The GitHub repository ncuong23102k5/Phan-loai-rac-thai- contains a labelled image folder "dataset" with 2 categories: huu co, tai che. Examples follow, each with its label.

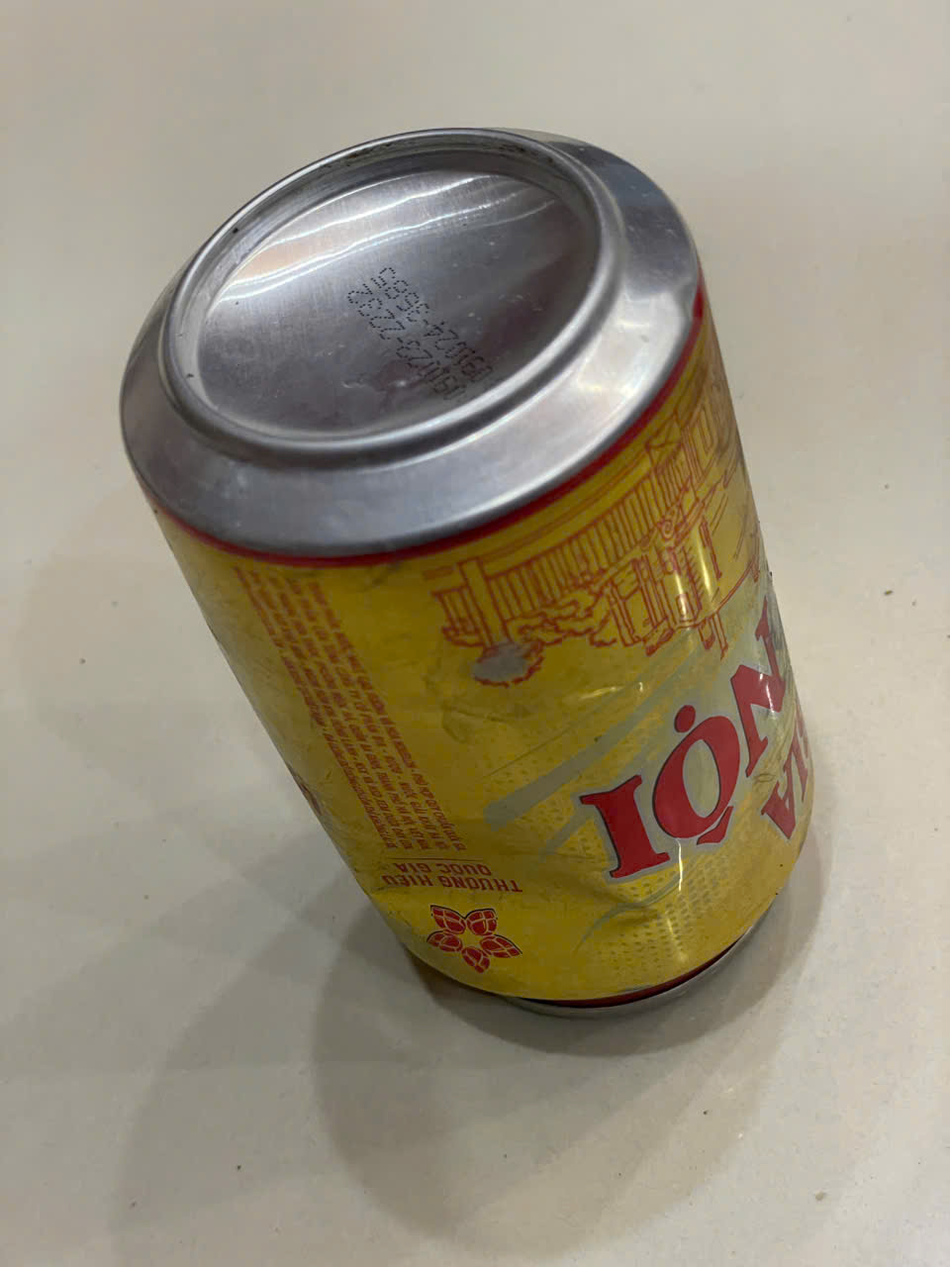
Label: tai che

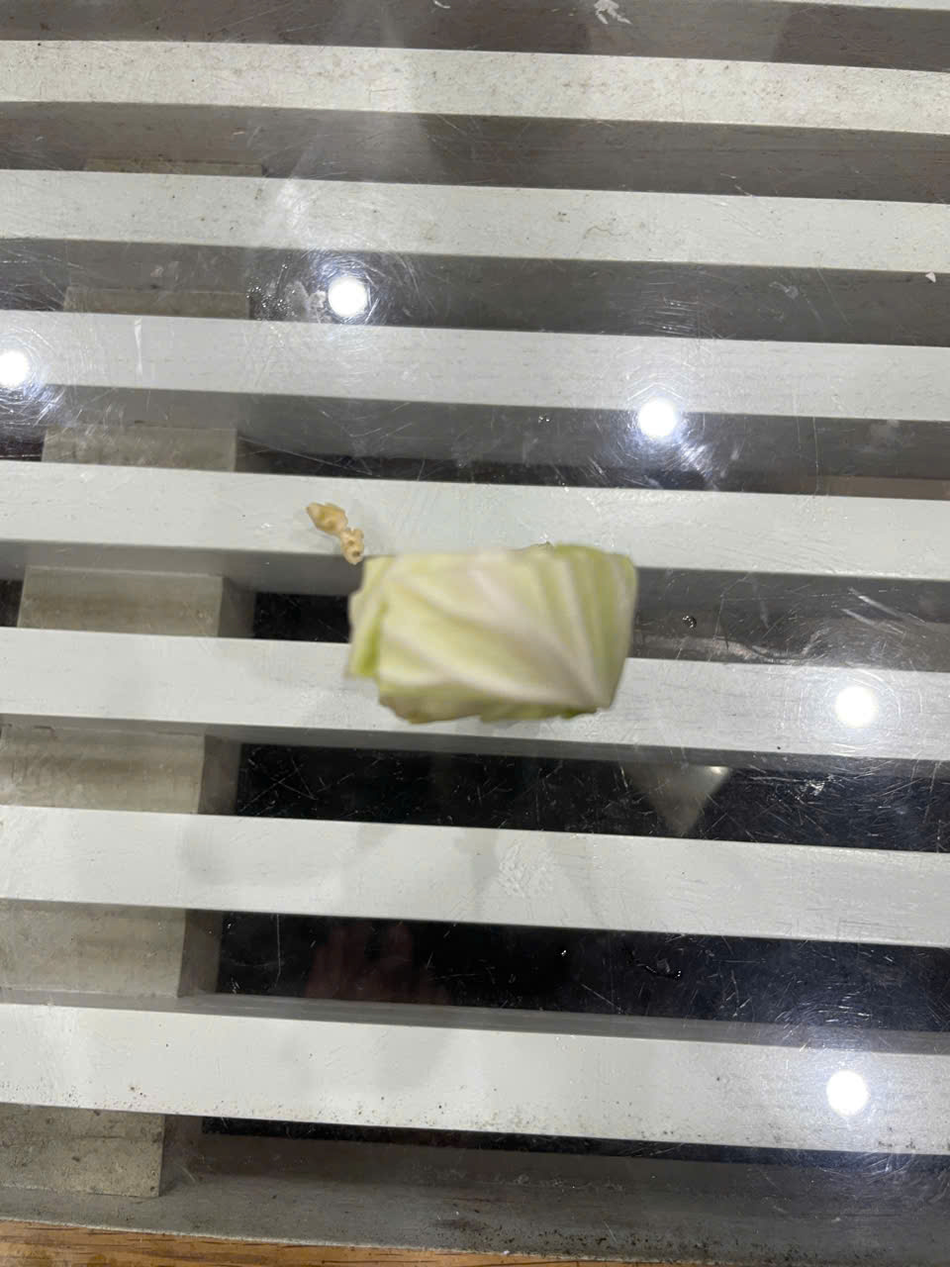
Label: huu co

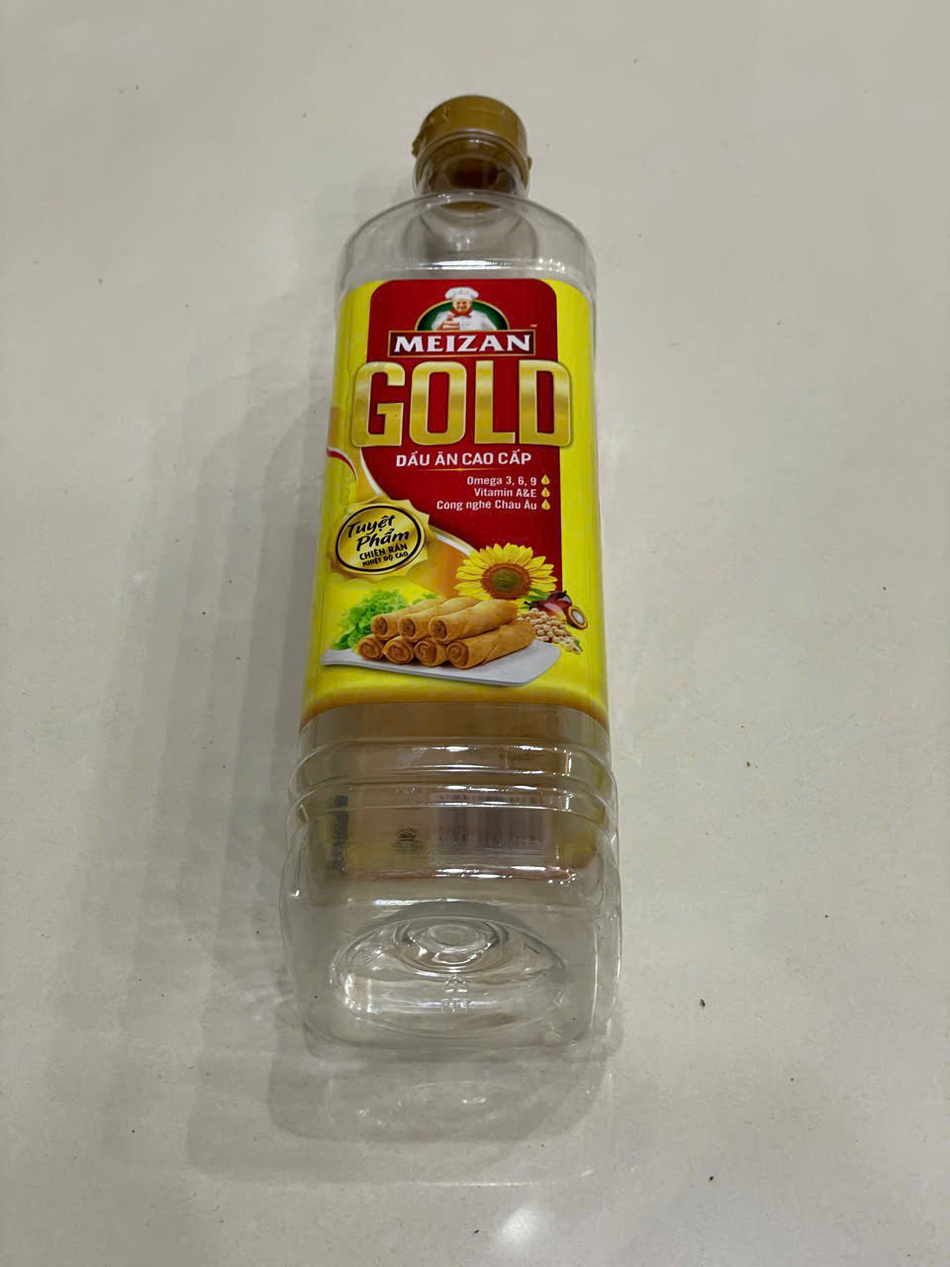
Label: tai che

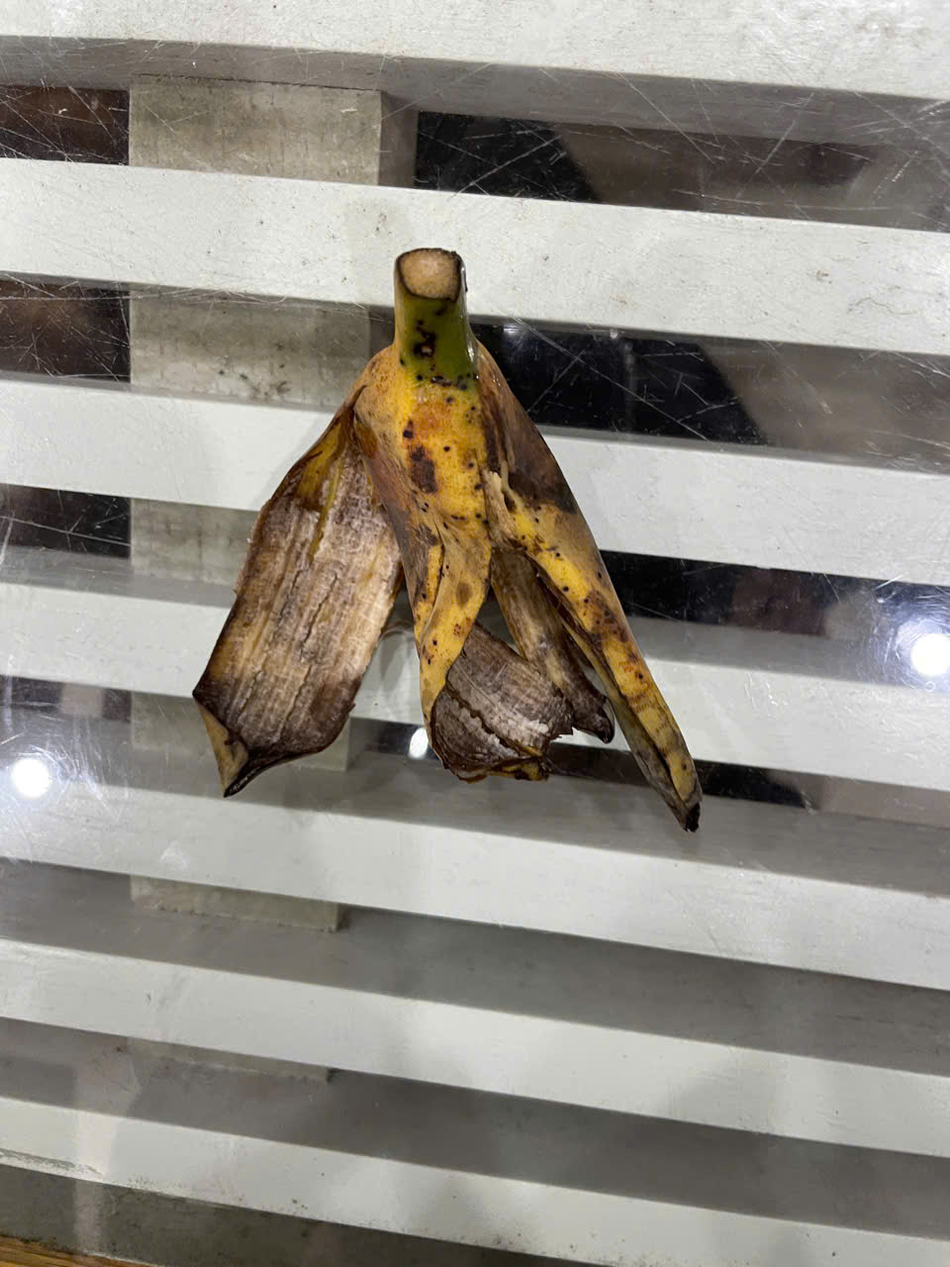
Label: huu co

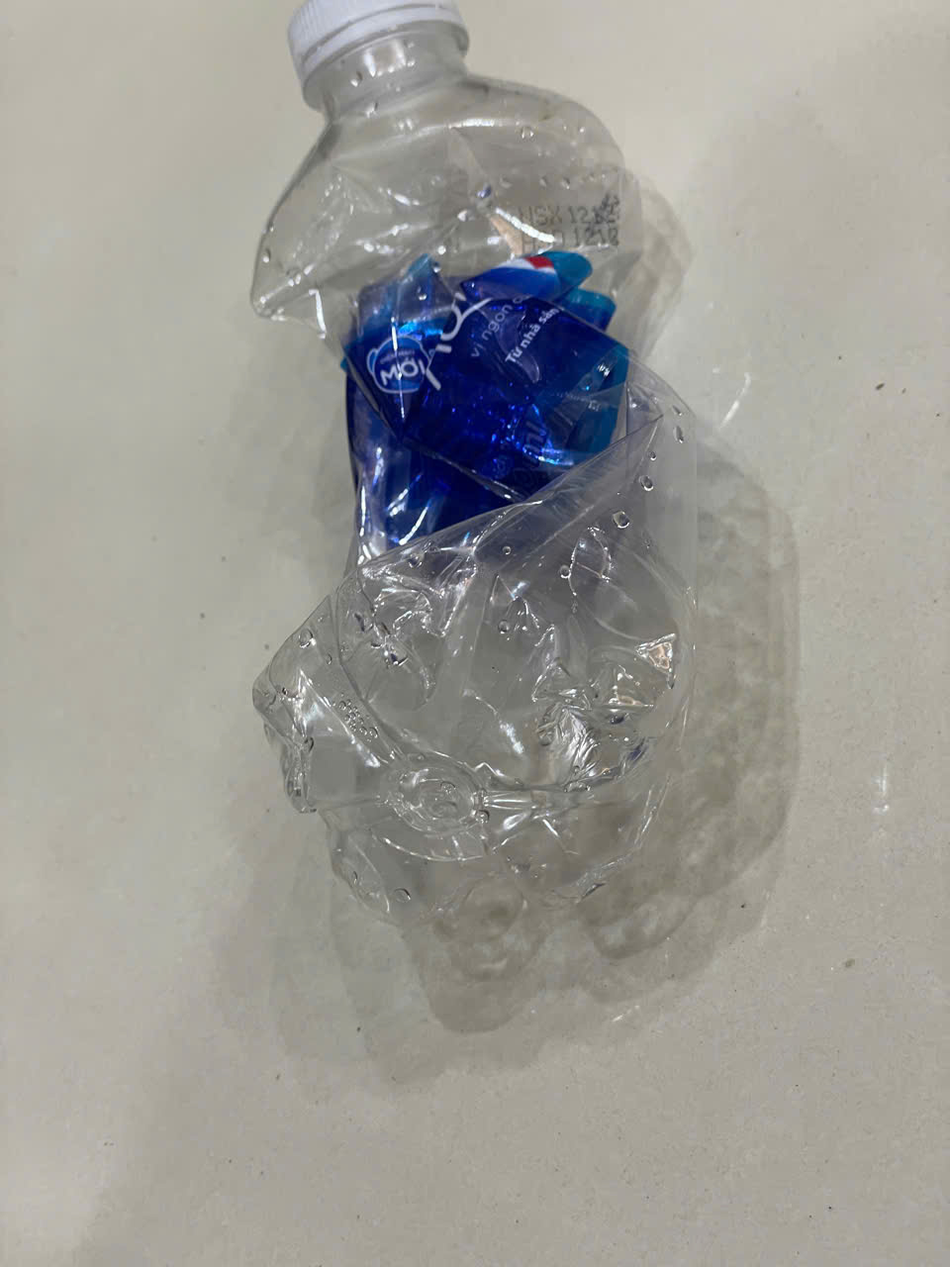
Label: tai che

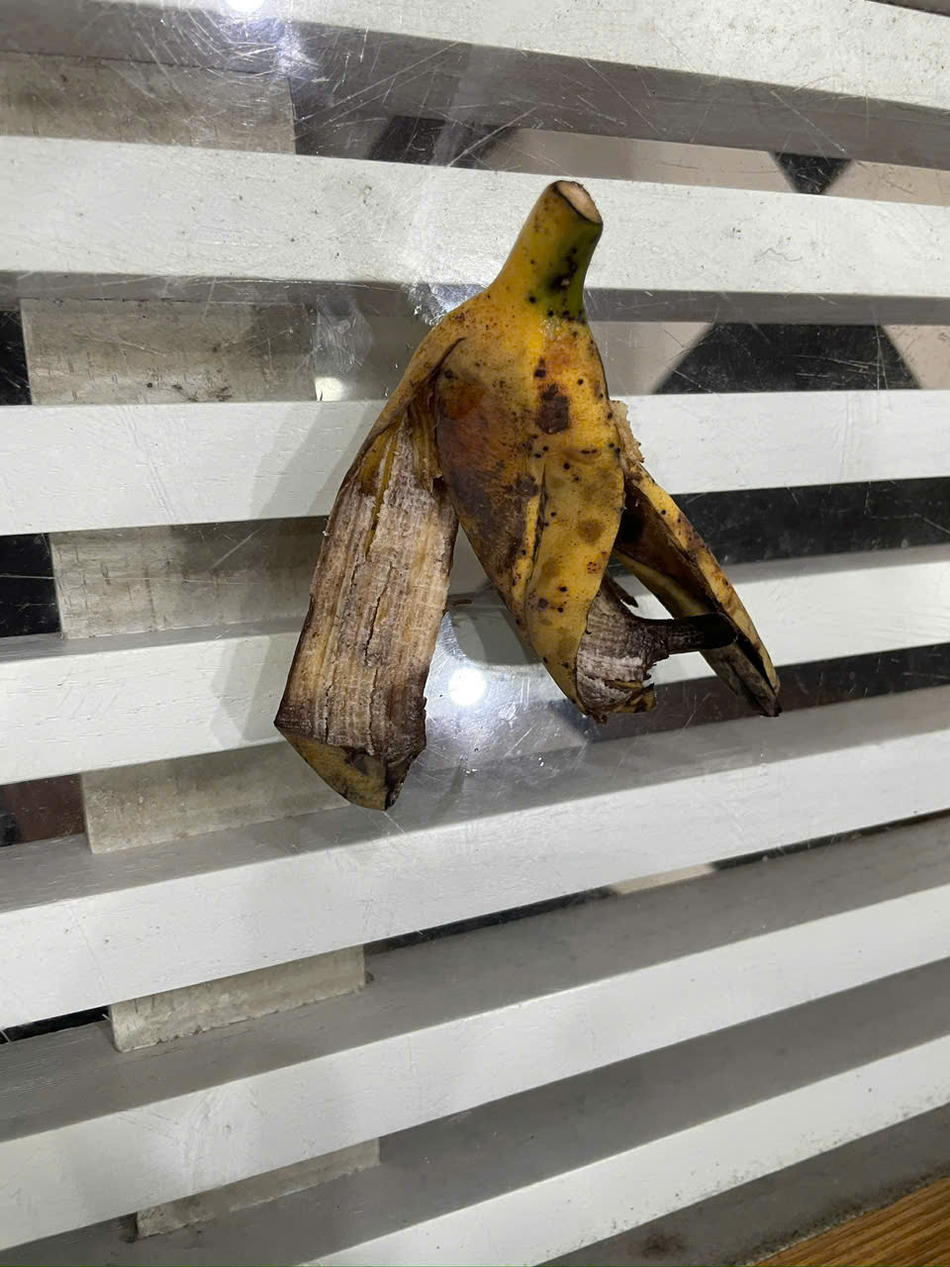
Label: huu co
